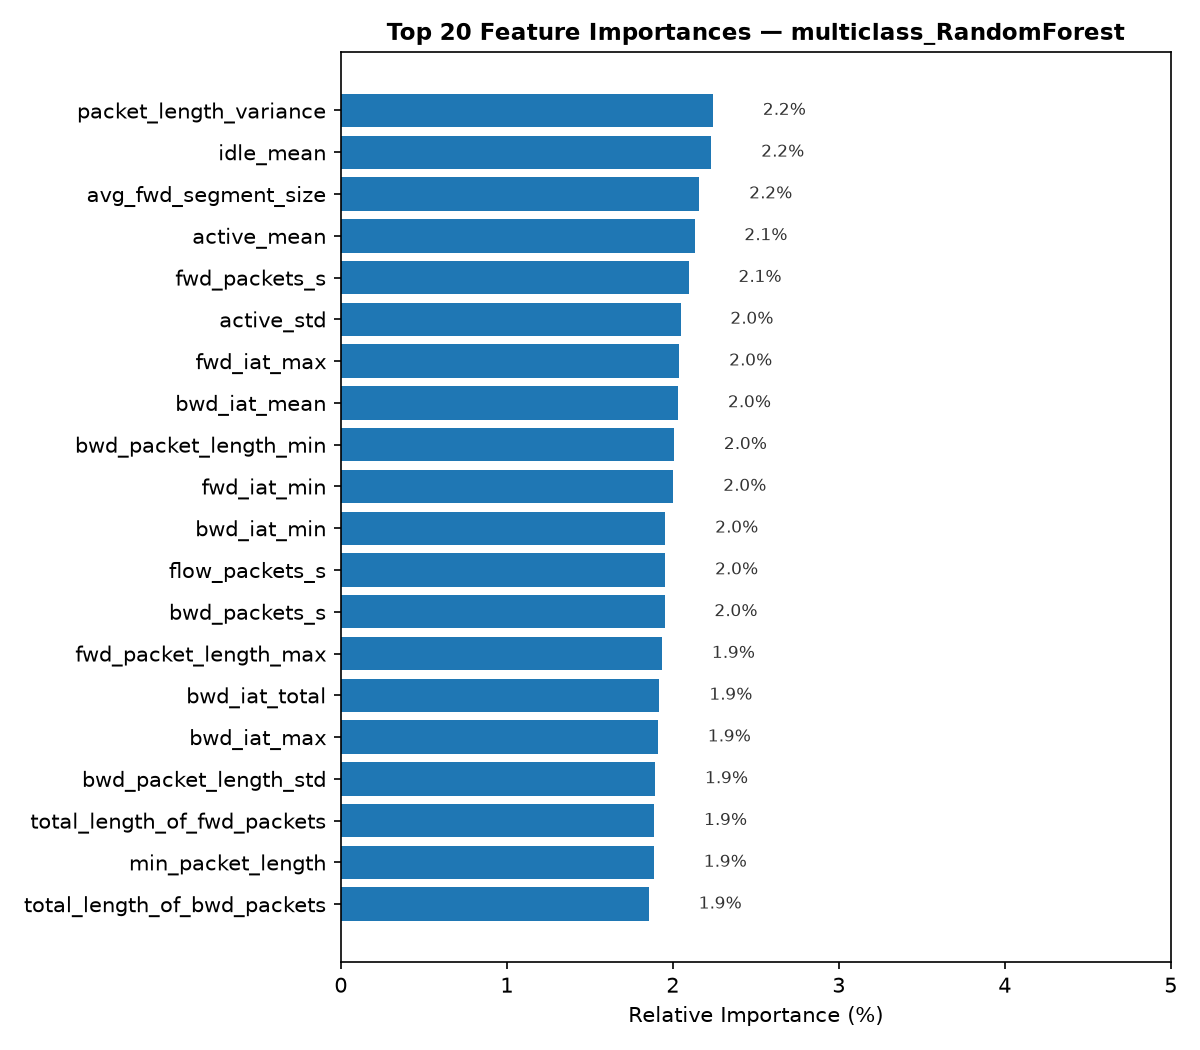

Data behind this chart, as committed beside it:
feature, importance, relative_importance_pct, cumulative_importance_pct
packet_length_variance, 0.02242, 2.242, 2.242
idle_mean, 0.02232, 2.232, 4.474
avg_fwd_segment_size, 0.0216, 2.16, 6.635
active_mean, 0.02131, 2.131, 8.766
fwd_packets_s, 0.02096, 2.096, 10.86
active_std, 0.02047, 2.047, 12.91
fwd_iat_max, 0.02039, 2.039, 14.95
bwd_iat_mean, 0.02032, 2.032, 16.98
bwd_packet_length_min, 0.02008, 2.008, 18.99
fwd_iat_min, 0.02004, 2.004, 20.99
bwd_iat_min, 0.01955, 1.955, 22.95
flow_packets_s, 0.01955, 1.955, 24.9
bwd_packets_s, 0.01951, 1.951, 26.85
fwd_packet_length_max, 0.01935, 1.935, 28.79
bwd_iat_total, 0.0192, 1.92, 30.71
bwd_iat_max, 0.01911, 1.911, 32.62
bwd_packet_length_std, 0.01894, 1.894, 34.51
total_length_of_fwd_packets, 0.01888, 1.888, 36.4
min_packet_length, 0.01886, 1.886, 38.28
total_length_of_bwd_packets, 0.01856, 1.856, 40.14
packet_length_mean, 0.01855, 1.855, 42
idle_max, 0.01847, 1.847, 43.84
avg_bwd_segment_size, 0.01844, 1.844, 45.69
bwd_packet_length_max, 0.01839, 1.839, 47.52
flow_iat_max, 0.01793, 1.793, 49.32
total_fwd_packets, 0.01771, 1.771, 51.09
flow_iat_mean, 0.01751, 1.751, 52.84
down_up_ratio, 0.01743, 1.743, 54.58
idle_std, 0.01739, 1.739, 56.32
min_seg_size_forward, 0.01713, 1.713, 58.04
flow_iat_std, 0.01709, 1.709, 59.74
fwd_iat_std, 0.01703, 1.703, 61.45
active_max, 0.01702, 1.702, 63.15
flow_duration, 0.01693, 1.693, 64.84
fwd_iat_mean, 0.01674, 1.674, 66.52
flow_bytes_s, 0.0166, 1.66, 68.18
fwd_packet_length_std, 0.01659, 1.659, 69.84
flow_iat_min, 0.01652, 1.652, 71.49
average_packet_size, 0.01651, 1.651, 73.14
idle_min, 0.01642, 1.642, 74.78
bwd_iat_std, 0.01636, 1.636, 76.42
init_win_bytes_backward, 0.01625, 1.625, 78.04
fwd_packet_length_mean, 0.01623, 1.623, 79.66
max_packet_length, 0.01613, 1.613, 81.28
fwd_packet_length_min, 0.01603, 1.603, 82.88
init_win_bytes_forward, 0.016, 1.6, 84.48
active_min, 0.01563, 1.563, 86.04
fwd_iat_total, 0.01554, 1.554, 87.6
packet_length_std, 0.01549, 1.549, 89.15
bwd_packet_length_mean, 0.01541, 1.541, 90.69
fwd_header_length, 0.01506, 1.506, 92.19
bwd_header_length, 0.01329, 1.329, 93.52
total_backward_packets, 0.01242, 1.242, 94.76
act_data_pkt_fwd, 0.01021, 1.021, 95.78
fin_flag_count, 0.006734, 0.6734, 96.46
syn_flag_count, 0.006228, 0.6228, 97.08
psh_flag_count, 0.006179, 0.6179, 97.7
ack_flag_count, 0.0059, 0.59, 98.29
rst_flag_count, 0.003827, 0.3827, 98.67
bwd_psh_flags, 0.002316, 0.2316, 98.9
... 6 more rows
